Run: headless pygame with SDL's dummy video driver; simulated clock (each Clock.tick advances the game by its frame time, no real sleeping); random seed 0; keys injected as events and as key.get_pressed() state; mouse plan: one left click at the window centre at the start of phase 2, then a move to the lower-right quarter at the start of phase 3.
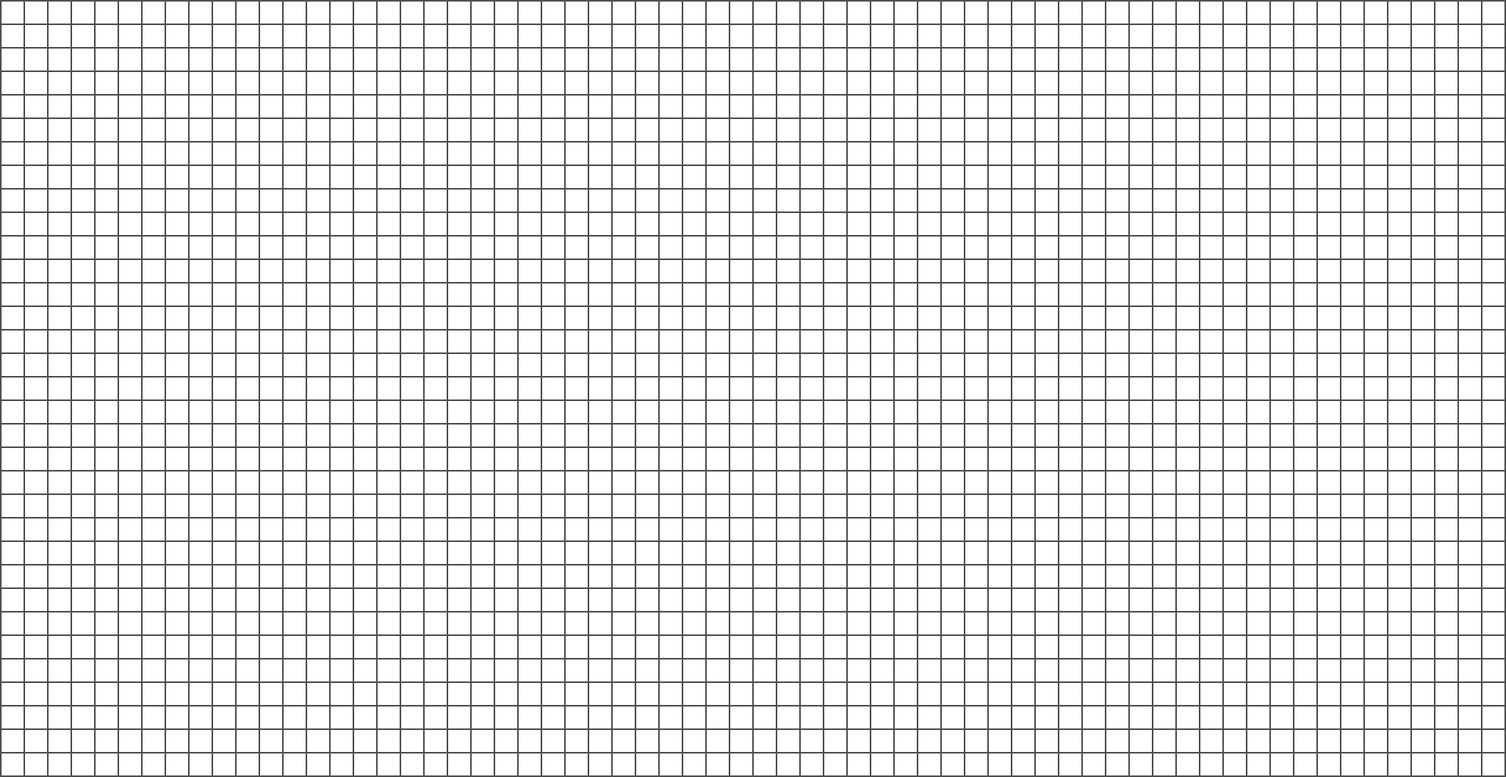
Frame 1 of 4 · flips 1–60 · no input
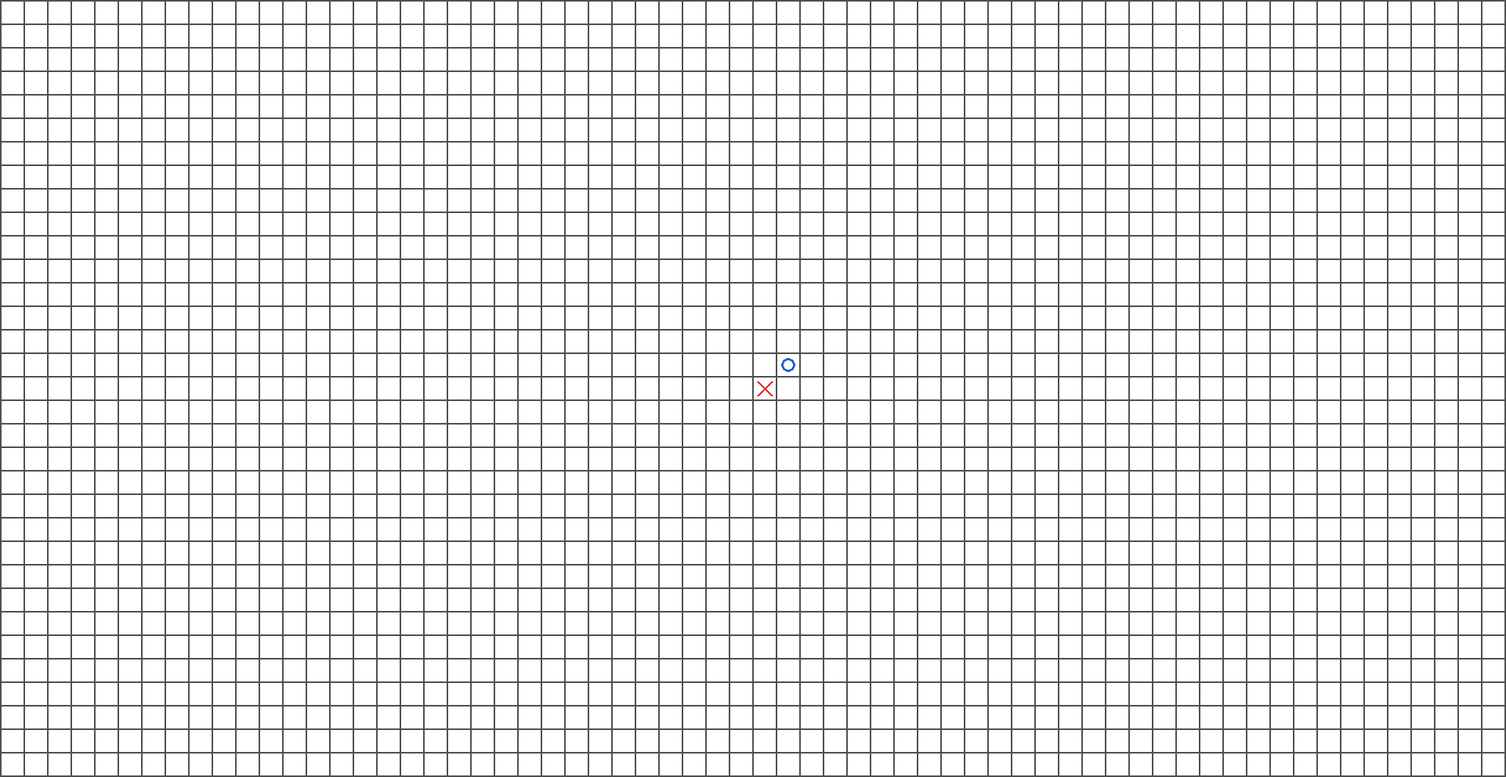
Frame 2 of 4 · flips 61–180 · clicked the window centre · tapped SPACE, RETURN · held RIGHT (→), D
Frame 3 of 4 · flips 181–300 · moved the mouse to the lower-right quarter · held DOWN (↓), S · screen unchanged from frame 2, image omitted
Frame 4 of 4 · flips 301–420 · held LEFT (←), A, UP (↑), W · screen unchanged from frame 3, image omitted

The pygame program that drew these frames:

import pygame
import sys
import random

# ── Màu sắc ─────────────────────────────────────────
BLACK      = (0, 0, 0)
WHITE      = (255, 255, 255)
DARK_GRAY  = (80, 80, 80)
X_COLOR    = (220, 50, 50)
O_COLOR    = (30, 100, 200)

# ── Cấu hình ─────────────────────────────────────────
WIDTH   = 28
HEIGHT  = 28
MARGIN  = 2
ROWNUM  = 33
COLNUM  = 64
WIN_LEN = 5
FPS     = 60

WINDOW_W = (WIDTH + MARGIN) * COLNUM + MARGIN
WINDOW_H = (HEIGHT + MARGIN) * ROWNUM + MARGIN

# ── Grid ────────────────────────────────────────────
def make_grid(rows, cols):
    return [[0]*cols for _ in range(rows)]

# ── Draw X ──────────────────────────────────────────
def draw_x(surface, x, y):
    pad = WIDTH // 5
    pygame.draw.line(surface, X_COLOR, (x+pad, y+pad), (x+WIDTH-pad, y+HEIGHT-pad), 3)
    pygame.draw.line(surface, X_COLOR, (x+WIDTH-pad, y+pad), (x+pad, y+HEIGHT-pad), 3)

# ── Draw O ──────────────────────────────────────────
def draw_o(surface, x, y):
    pygame.draw.circle(surface, O_COLOR, (x+WIDTH//2, y+HEIGHT//2), WIDTH//2-5, 3)

# ── Check win ───────────────────────────────────────
def check_win(board):
    for piece in ['x','o']:
        for r in range(ROWNUM):
            for c in range(COLNUM):
                if board[r][c] != piece:
                    continue
                for dr, dc in [(0,1),(1,0),(1,1),(1,-1)]:
                    try:
                        if all(board[r+i*dr][c+i*dc]==piece for i in range(WIN_LEN)):
                            return piece
                    except:
                        pass
    return None

# ── AI ENGINE ───────────────────────────────────────

def get_neighbors(grid, dist=2):
    moves = set()
    for r in range(ROWNUM):
        for c in range(COLNUM):
            if grid[r][c] != 0:
                for dr in range(-dist, dist+1):
                    for dc in range(-dist, dist+1):
                        nr, nc = r+dr, c+dc
                        if 0 <= nr < ROWNUM and 0 <= nc < COLNUM:
                            if grid[nr][nc] == 0:
                                moves.add((nr,nc))
    return list(moves) if moves else [(ROWNUM//2, COLNUM//2)]

def evaluate_direction(grid, r, c, dr, dc, player):
    count = 0
    for i in range(1,5):
        nr, nc = r+dr*i, c+dc*i
        if 0 <= nr < ROWNUM and 0 <= nc < COLNUM:
            if grid[nr][nc] == player:
                count += 1
            elif grid[nr][nc] != 0:
                break
        else:
            break

    if count == 4: return 10000
    if count == 3: return 1000
    if count == 2: return 100
    if count == 1: return 10
    return 1

def evaluate_cell(grid, r, c):
    score = 0
    directions = [(1,0),(0,1),(1,1),(1,-1)]

    for dr,dc in directions:
        score += evaluate_direction(grid,r,c,dr,dc,'o')

    for dr,dc in directions:
        score += evaluate_direction(grid,r,c,dr,dc,'x') * 1.2

    return score

def ai_move(grid):
    moves = get_neighbors(grid)

    best_score = -1
    best_move = None

    for r,c in moves:
        score = evaluate_cell(grid,r,c)
        if score > best_score:
            best_score = score
            best_move = (r,c)

    return best_move

# ── Draw board ──────────────────────────────────────
def draw_board(screen, grid):
    screen.fill(DARK_GRAY)
    for r in range(ROWNUM):
        for c in range(COLNUM):
            x = (WIDTH+MARGIN)*c + MARGIN
            y = (HEIGHT+MARGIN)*r + MARGIN

            pygame.draw.rect(screen, WHITE, (x,y,WIDTH,HEIGHT))

            if grid[r][c]=='x':
                draw_x(screen,x,y)
            elif grid[r][c]=='o':
                draw_o(screen,x,y)

# ── MAIN ────────────────────────────────────────────
def main():
    pygame.init()
    screen = pygame.display.set_mode((WINDOW_W, WINDOW_H))
    pygame.display.set_caption("Caro AI")
    clock = pygame.time.Clock()

    grid = make_grid(ROWNUM, COLNUM)
    xo = 'x'
    running = True

    while running:
        for event in pygame.event.get():
            if event.type == pygame.QUIT:
                pygame.quit()
                sys.exit()

            if event.type == pygame.MOUSEBUTTONDOWN and xo == 'x':
                mx, my = pygame.mouse.get_pos()
                c = mx // (WIDTH+MARGIN)
                r = my // (HEIGHT+MARGIN)

                if grid[r][c] == 0:
                    grid[r][c] = 'x'
                    xo = 'o'

        # AI TURN
        if xo == 'o':
            move = ai_move(grid)
            if move:
                r,c = move
                grid[r][c] = 'o'
                xo = 'x'

        winner = check_win(grid)
        if winner:
            print("Winner:", winner)
            pygame.time.delay(3000)
            pygame.quit()
            sys.exit()

        draw_board(screen, grid)
        pygame.display.update()
        clock.tick(FPS)

if __name__ == "__main__":
    main()
